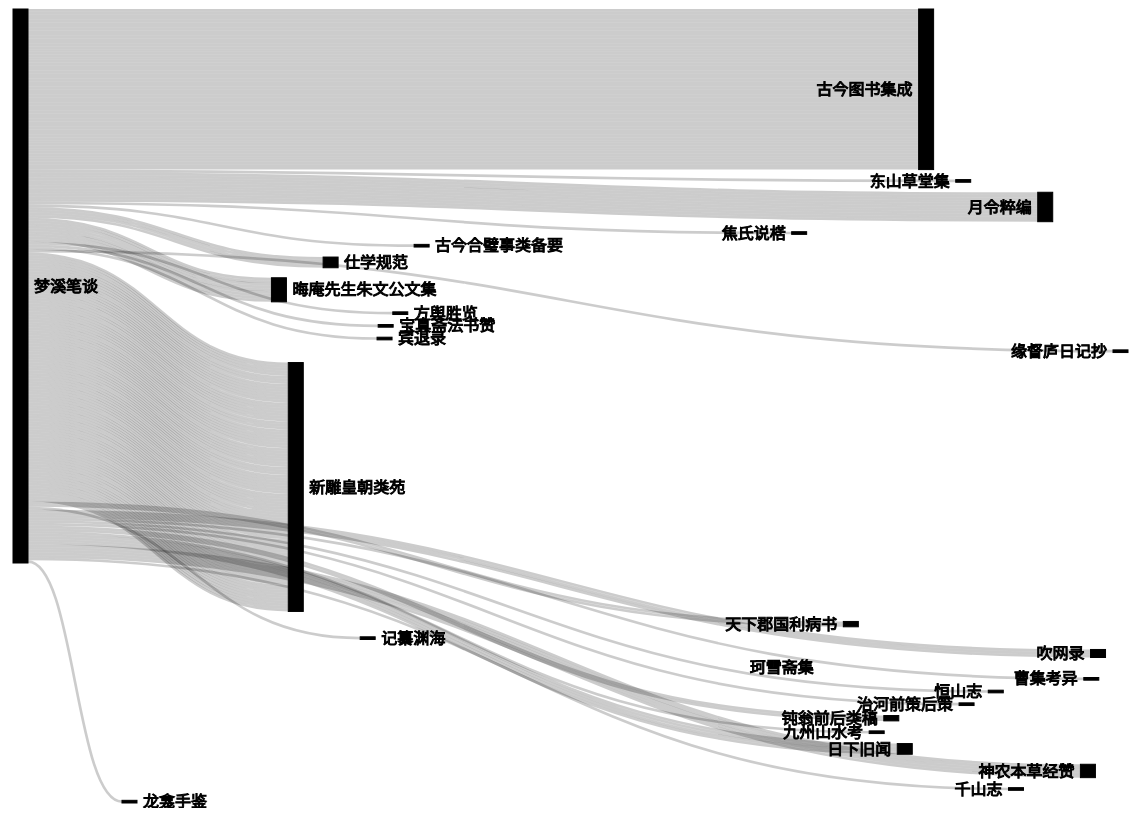
D3 v7 page, settled after 480 driven frames (8 s of simulated time); the page loaded 1 data file(s).


        d3.json("book_tree_full.json").then(function(jsonData) {
            const sankeyData = extractSankeyData(jsonData);
            drawSankey(sankeyData);
        });

        function extractSankeyData(data) {
            const nodes = [{ name: '梦溪笔谈', writing_year: 900 }];
            const nodeMap = { '梦溪笔谈': 0 }; // Map to track node indices
            const links = [];

            data.forEach(book => {
                const bookName = book.name;
                const writingYear = book.writing_year || 0; // 默认值0
                if (!nodeMap[bookName]) {
                    nodeMap[bookName] = nodes.length;
                    nodes.push({ name: bookName, writing_year: writingYear });
                }

                if (book.children) {
                    book.children.forEach(level1 => {
                        if (level1.children) {
                            level1.children.forEach(level2 => {
                                if (level2.children) {
                                    level2.children.forEach(level3 => {
                                        if (level3.level === 3 && level3.value && level3.value.length > 0) {
                                            level3.value.forEach(entry => {
                                                if (entry["梦溪笔谈条目序数"]) {
                                                    links.push({
                                                        source: nodeMap['梦溪笔谈'],
                                                        target: nodeMap[bookName],
                                                        value: 1 // Can be adjusted based on your needs
                                                    });
                                                }
                                            });
                                        }
                                    });
                                }
                            });
                        }
                    });
                }
            });

            return { nodes, links };
        }

        function drawSankey(sankeyData) {
            const width = 1200;
            const height = 800; // Adjust height as necessary

            const svg = d3.select("body").append("svg")
                .attr("width", width)
                .attr("height", height);

            const sankey = d3.sankey()
                .nodeWidth(15)
                .nodePadding(10)
                .extent([[1, 1], [width - 1, height - 5]]);

            const { nodes, links } = sankey({
                nodes: sankeyData.nodes.map(d => Object.assign({}, d)),
                links: sankeyData.links.map(d => Object.assign({}, d))
            });

            // Set x position based on writing_year
            const yearExtent = d3.extent(nodes, d => d.writing_year);
            const xScale = d3.scaleLinear()
                .domain(yearExtent)
                .range([50, width - 50]);

            nodes.forEach(d => {
                d.x0 = xScale(d.writing_year);
                d.x1 = d.x0 + sankey.nodeWidth();
            });

            const link = svg.append("g")
                .attr("fill", "none")
                .attr("stroke", "#000")
                .attr("stroke-opacity", 0.2)
                .selectAll("path")
                .data(links)
                .enter().append("path")
                .attr("d", d3.sankeyLinkHorizontal())
                .attr("stroke-width", d => Math.max(1, d.width));

            link.append("title")
                .text(d => `${d.source.name} → ${d.target.name}\n${d.value}`);

            const node = svg.append("g")
                .attr("stroke", "#000")
                .selectAll("g")
                .data(nodes)
                .enter().append("g");

            node.append("rect")
                .attr("x", d => d.x0)
                .attr("y", d => d.y0)
                .attr("height", d => d.y1 - d.y0)
                .attr("width", d => d.x1 - d.x0)
                .attr("fill", d => d3.color(d.name));

            node.append("title")
                .text(d => `${d.name}\n${d.value}`);

            node.append("text")
                .attr("x", d => d.x0 - 6)
                .attr("y", d => (d.y1 + d.y0) / 2)
                .attr("dy", "0.35em")
                .attr("text-anchor", "end")
                .text(d => d.name)
                .filter(d => d.x0 < width / 2)
                .attr("x", d => d.x1 + 6)
                .attr("text-anchor", "start");
        }
    

### data: book_tree_full.json
[
 {
  "name": "古今图书集成",
  "writing_year": 1706,
  "publication_year": 1728,
  "type": "子",
  "category": "类书类",
  "level": 0,
  "is_leaf": false,
  "children": [
   {
    "name": "经济汇编",
    "level": 1,
    "is_leaf": false,
    "children": "[... 1 items]"
   },
   {
    "name": "方舆汇编",
    "level": 1,
    "is_leaf": false,
    "children": "[... 1 items]"
   },
   {
    "name": "历象汇编",
    "level": 1,
    "is_leaf": false,
    "children": "[... 1 items]"
   },
   {
    "name": "明伦汇编",
    "level": 1,
    "is_leaf": false,
    "children": "[... 1 items]"
   }
  ]
 },
 {
  "name": "月令粹编",
  "writing_year": 1812,
  "publication_year": 1812,
  "type": "史",
  "category": "时令类",
  "level": 0,
  "is_leaf": false,
  "children": [
   {
    "name": "月令",
    "level": 1,
    "is_leaf": false,
    "children": "[... 5 items]"
   }
  ]
 },
 {
  "name": "东山草堂集",
  "writing_year": 1739,
  "publication_year": 1739,
  "type": "集",
  "category": "别集",
  "level": 0,
  "is_leaf": false,
  "children": [
   {
    "name": "",
    "level": 1,
    "is_leaf": false,
    "children": "[... 1 items]"
   }
  ]
 },
 {
  "name": "焦氏说楛",
  "writing_year": 1593,
  "publication_year": 1593,
  "type": "子",
  "category": "杂家类",
  "level": 0,
  "is_leaf": false,
  "children": [
   {
    "name": "",
    "level": 1,
    "is_leaf": false,
    "children": "[... 1 items]"
   }
  ]
 },
 {
  "name": "珂雪斋集",
  "writing_year": 1618,
  "publication_year": 1618,
  "type": "集",
  "category": null,
  "level": 0,
  "is_leaf": false,
  "children": [
   {
    "name": "",
    "level": 1,
    "is_leaf": false,
    "children": "[... 1 items]"
   }
  ]
 },
 {
  "name": "记纂渊海",
  "writing_year": 1209,
  "publication_year": null,
  "type": "子",
  "category": "类书类",
  "level": 0,
  "is_leaf": false,
  "children": [
   {
    "name": "",
    "level": 1,
    "is_leaf": false,
    "children": "[... 1 items]"
   }
  ]
 },
 {
  "name": "吹网录",
  "writing_year": 1859,
  "publication_year": 1869,
  "type": "子",
  "category": "杂家类",
  "level": 0,
  "is_leaf": false,
  "children": [
   {
    "name": "",
    "level": 1,
    "is_leaf": false,
    "children": "[... 1 items]"
   }
  ]
 },
 {
  "name": "天下郡国利病书",
  "writing_year": 1639,
  "publication_year": 1879,
  "type": "史",
  "category": null,
  "level": 0,
  "is_leaf": false,
  "children": [
   {
    "name": "",
    "level": 1,
    "is_leaf": false,
    "children": "[... 1 items]"
   }
  ]
 },
 "... 17 more items"
]